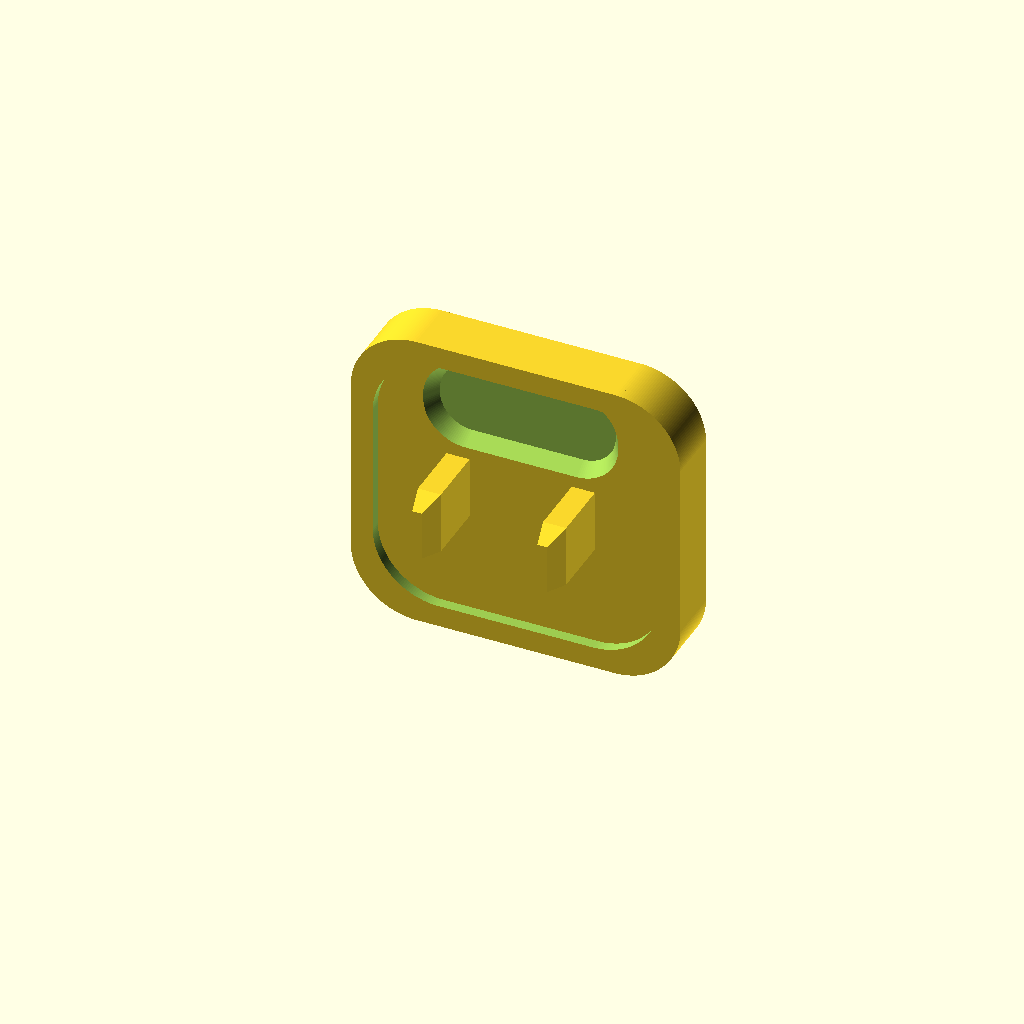
Cell 1: the model at its default parameters.
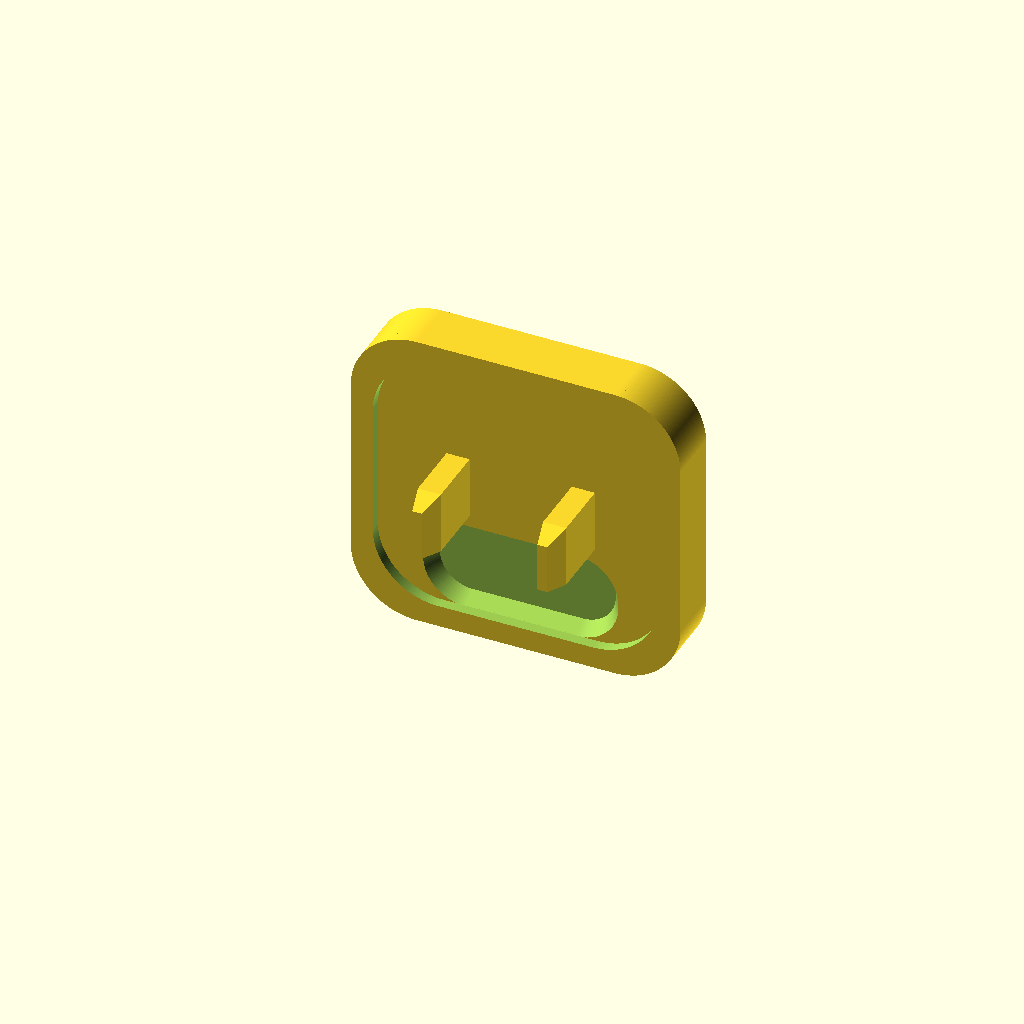
Cell 2: backlight_position_north = false (everything else at default).
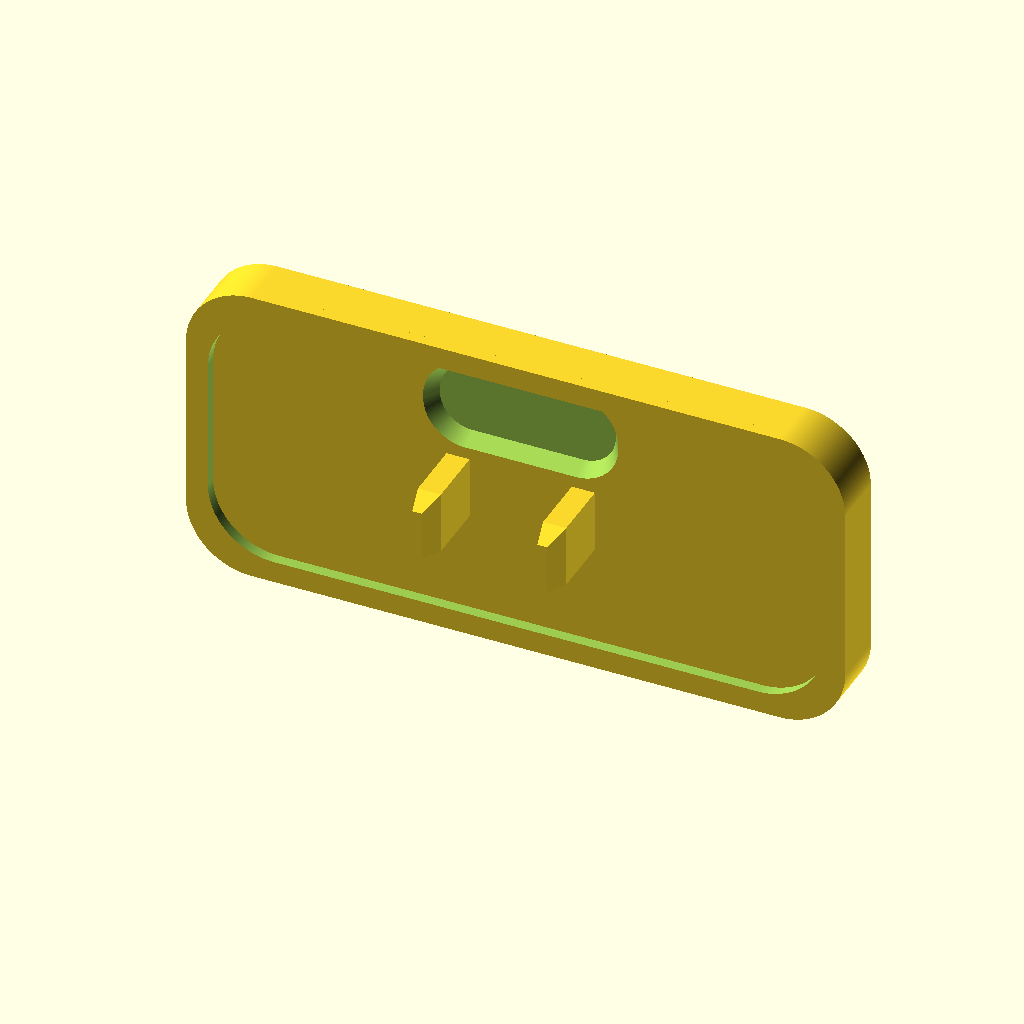
Cell 3 — keycap_width set to 30, the other parameters unchanged.
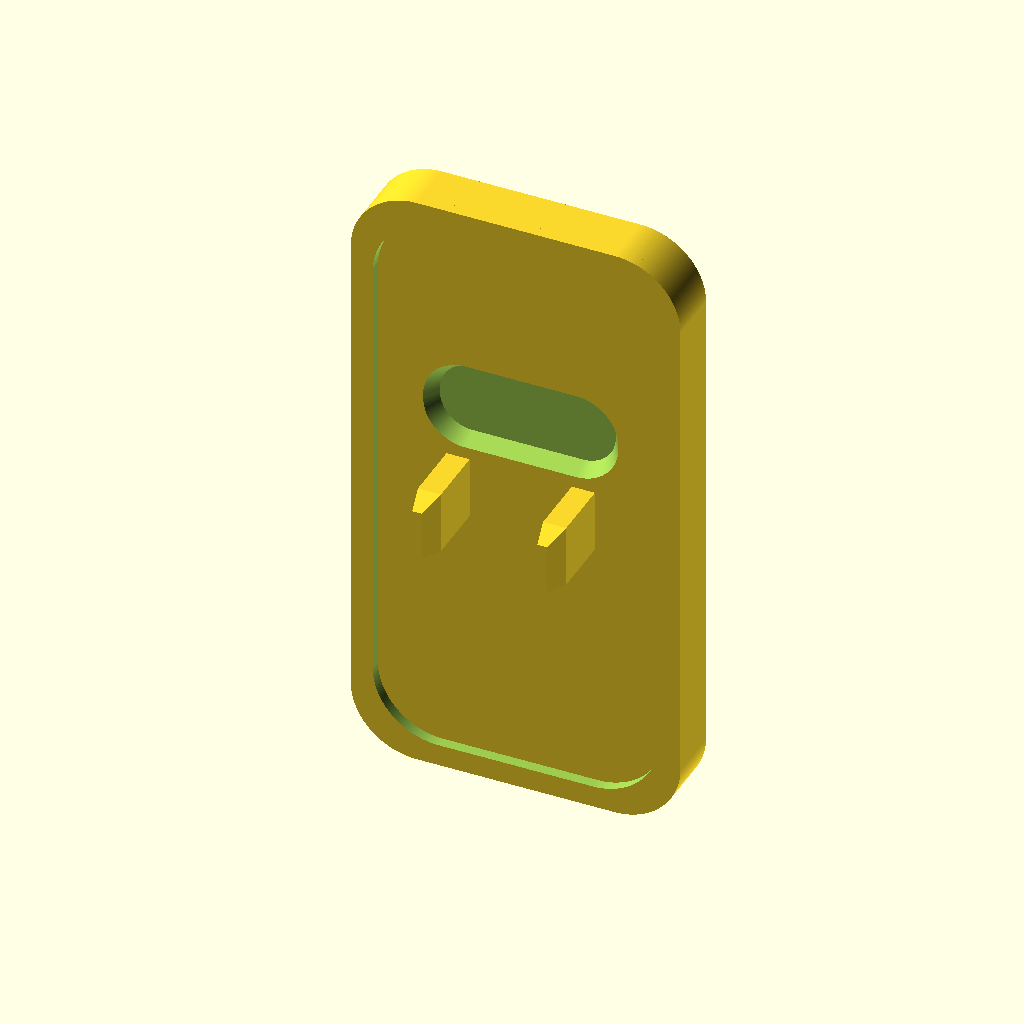
Cell 4: the same model with keycap_depth = 28.
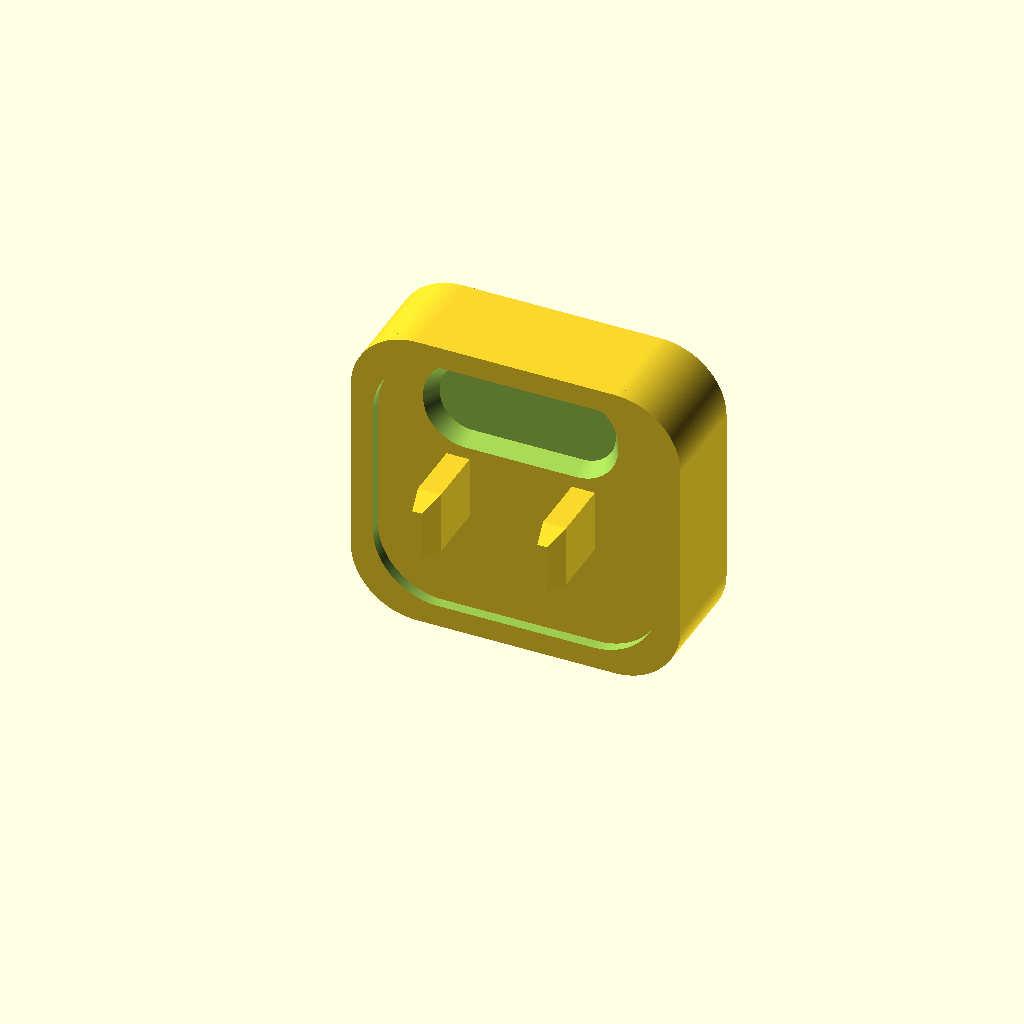
Cell 5: the same model with keycap_height = 4.
One fixed orthographic camera (rotation 55°, 0°, 25°; colour scheme Cornfield) for every cell.
Source of the model, PCB-KiCAD/TeensyRPN42/KeycapsForKailhChoc-files/choc.scad:
$fs = 0.1;
$fa = 0.1;

keycap_width = 15.0;
keycap_depth = 14.0;
keycap_height = 2.0;
keycap_r = 3.0;
keycap_skart_height = 0.5;
keycap_skart_thin = 1.0;

backlight_position_north = true; // false means "south"
thin_spot_width = 8.0;
thin_spot_depth = 3.0;
thin_spot_height = 0.8;

bump = true; // bump for home position



rotate([90, 0, 180])
    keycap(bump, ["", "", ""]);

// thin_spot macht so ein cutout hinten mit text
//translate([0, 15,0])
//    thin_spot("", "boot", "");


module keycap(bump, text) {
    difference() {
        translate([0, 0, keycap_height * 0.5])
            rounded_cube(keycap_width, keycap_depth, keycap_height, keycap_r);
        translate([0, backlight_position_north ? 4 : -4, 0])
            thin_spot(text[0], text[1], text[2]);
    }
    translate([0, 0, keycap_skart_height * -0.5])
        difference() {
            rounded_cube(keycap_width, keycap_depth, keycap_skart_height, keycap_r);
            rounded_cube(keycap_width - keycap_skart_thin * 2, keycap_depth -keycap_skart_thin * 2, keycap_skart_height * 4, keycap_r);
        }
    if (bump) {
        bump_for_home_position();
    }
    legs();
}


module rounded_cube(width, depth, height, r) {
    minkowski() {
        cube([width - r * 2, depth - r * 2, height - 0.2], center= true);
        cylinder(r = r, h = 0.2, center= true);
    }
}

module bump_for_home_position() {
    translate([0, keycap_depth * -0.5 + 3.0, keycap_height])
        minkowski() {
            sphere(0.3);
            cube([3.0, 0.001, 0.001], center= true);
        }
}


module thin_spot(ltext, ctext, rtext) {
    r = thin_spot_depth * 0.5;
    translate([0, 0, thin_spot_height * 0.5 - 0.1])
        difference() {
            minkowski() {
                cylinder(h= thin_spot_height, r1= r + 0.5, r2= r, center=true);
                cube([thin_spot_width - r * 2, 0.2, 0.0001], center= true);
            }
            translate([0, 0, thin_spot_height * -1.5])
            linear_extrude(height = thin_spot_height * 3) {
                translate([thin_spot_width * -0.4, thin_spot_depth * -0.4])
                    text(ltext, size= thin_spot_depth * 0.4, halign= "left", valign= "bottom");
                text(ctext, size= thin_spot_depth * 0.8, halign= "center", valign= "center");
                translate([thin_spot_width * 0.4, thin_spot_depth * 0.4])
                    text(rtext, size= thin_spot_depth * 0.4, halign= "right", valign= "top");
            }
    }
}


module legs() {
    choc_distance = 5.7;
    translate([choc_distance * 0.5, 0, 0])
        leg();
    translate([choc_distance * -0.5, 0, 0])
        leg();
}


module leg() {
    foor_width = 1.2 - 0.15;
    foot_depth = 3 - 0.15;
    foot_height = 4;
    cut_width = 0.3;
    cut_height = 1.2;

    translate([foor_width * -0.5, foot_depth * -0.5, foot_height * -1])
        hull() {
            translate ([0, 0, cut_height])
                cube([foor_width, foot_depth, foot_height - cut_height]);
            translate ([cut_width, cut_width, 0])
                cube([foor_width - cut_width * 2, foot_depth - cut_width * 2, cut_height]);
        }
}
Parameter table extracted from the source (name, type, default, range or options):
keycap_width: number, default 15
keycap_depth: number, default 14
keycap_height: number, default 2
keycap_r: number, default 3
keycap_skart_height: number, default 0.5
keycap_skart_thin: number, default 1
backlight_position_north: bool, default true
thin_spot_width: number, default 8
thin_spot_depth: number, default 3
thin_spot_height: number, default 0.8
bump: bool, default true
